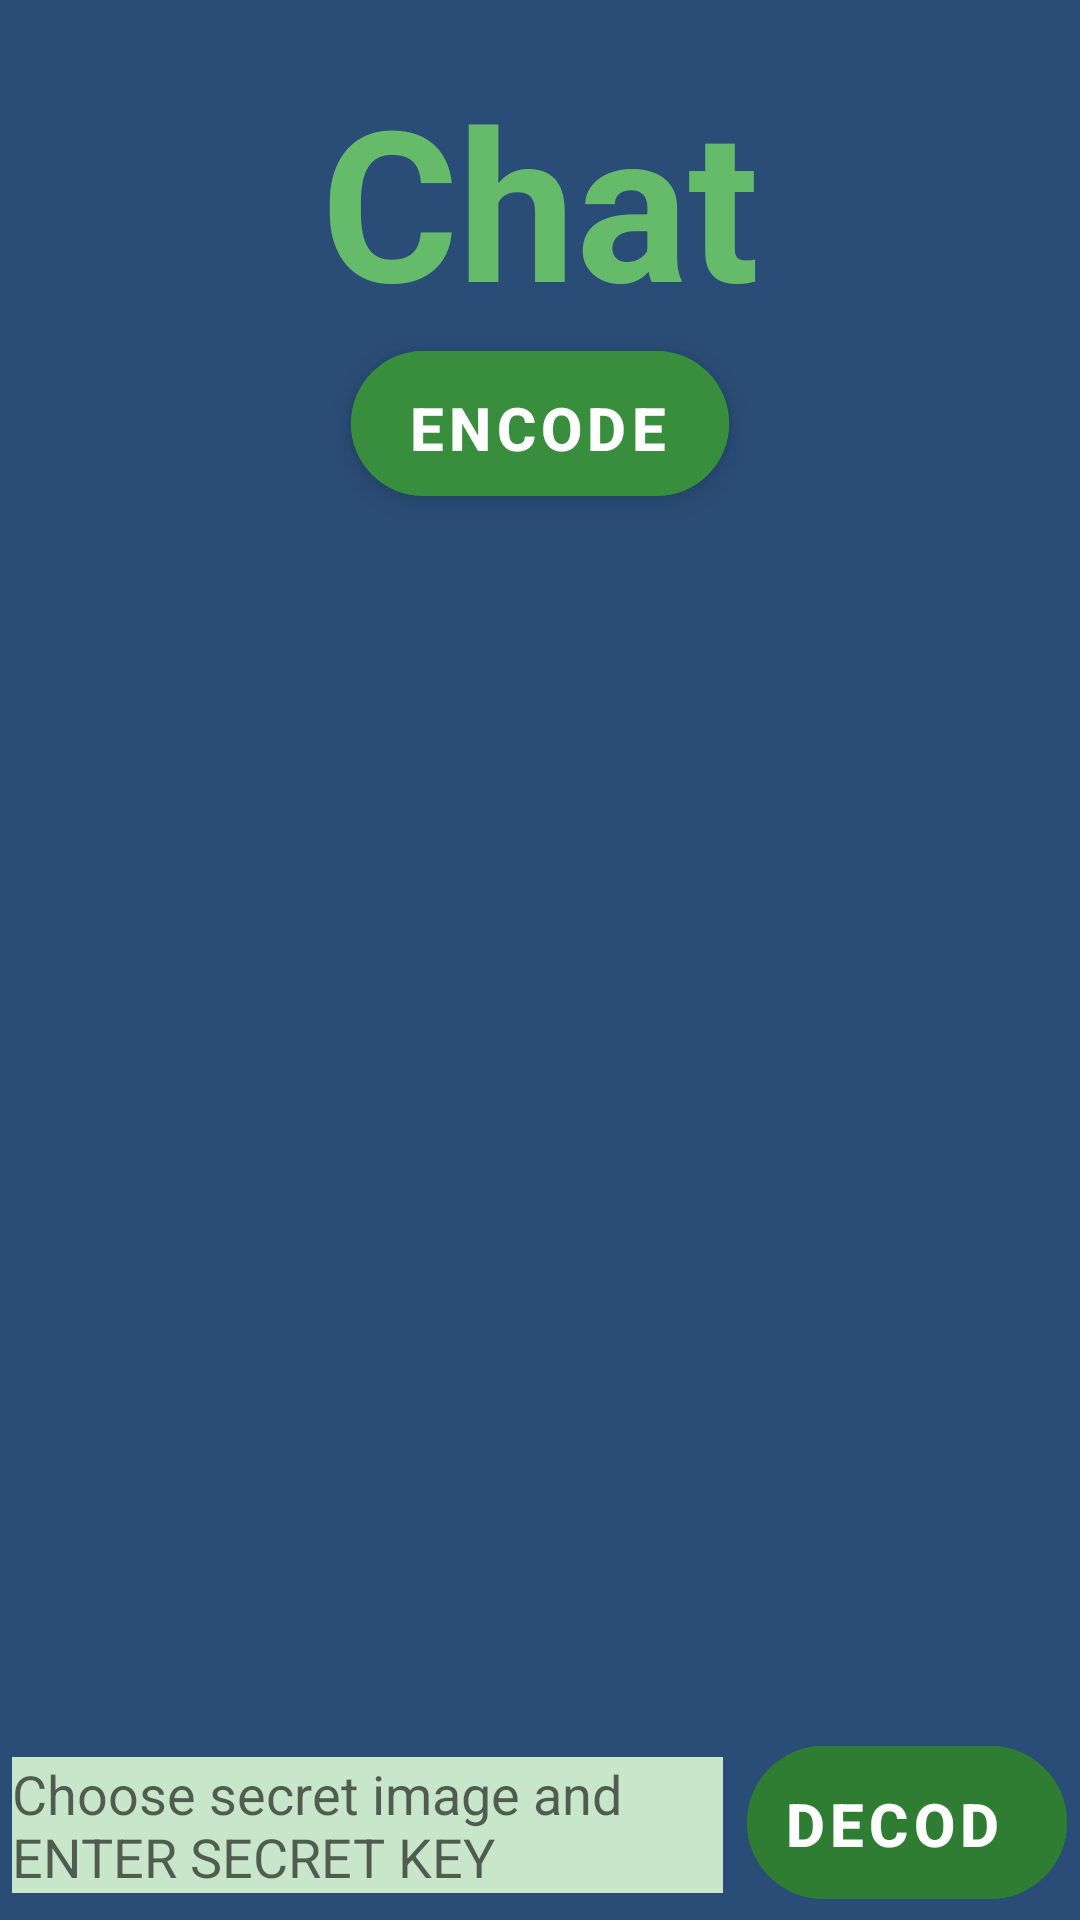

Here is an Android app screen rendered from its layout file. Give the layout XML and the strings, colors and styles it references.
<!-- AndroidManifest.xml: application theme Theme.SecretMessagesApp -->
<!-- res/layout/activity_chat.xml -->
<?xml version="1.0" encoding="utf-8"?>
<RelativeLayout xmlns:android="http://schemas.android.com/apk/res/android"
    xmlns:app="http://schemas.android.com/apk/res-auto"
    xmlns:tools="http://schemas.android.com/tools"
    android:layout_width="match_parent"
    android:layout_height="match_parent"
    android:background="@color/colorPrimaryVariant"
    tools:context=".ChatActivity">



    <androidx.appcompat.widget.LinearLayoutCompat
        android:layout_width="match_parent"
        android:layout_height="match_parent"
        android:layout_marginTop="20dp"
        android:layout_marginStart="8dp"
        android:layout_centerHorizontal="true"
        android:orientation="vertical">

        <com.google.android.material.textview.MaterialTextView
            android:id="@+id/chat_LBL_title"
            android:layout_width="wrap_content"
            android:layout_height="0dp"
            android:layout_weight="0.45"
            android:text="Chat"
            android:textStyle="bold"
            android:layout_gravity="center"
            android:textSize="70sp"
            android:textColor="@color/md_green_400"/>

        <com.google.android.material.floatingactionbutton.ExtendedFloatingActionButton
            android:id="@+id/chat_BTN_encode"
            android:layout_width="wrap_content"
            android:layout_height="0dp"
            android:layout_weight="0.25"
            android:layout_marginTop="10dp"
            android:layout_marginBottom="30dp"
            android:text=" Encode"
            android:layout_gravity="center"
            android:textColor="@color/white"
            android:textStyle="bold"
            android:textSize="20sp"
            android:backgroundTint="@color/md_green_700"
            />

        <androidx.recyclerview.widget.RecyclerView
            android:id="@+id/chat_RCV_messageslist"
            android:layout_width="match_parent"
            android:layout_height="0dp"
            android:layout_weight="2"/>

        <androidx.appcompat.widget.LinearLayoutCompat
            android:layout_width="match_parent"
            android:layout_height="0dp"
            android:layout_weight="0.3">

            <com.google.android.material.textfield.TextInputEditText
                android:id="@+id/chat_TXT_secretkey"
                android:layout_width="0dp"
                android:layout_height="wrap_content"
                android:layout_weight="1"
                android:hint="Choose secret image and ENTER SECRET KEY"
                android:background="@color/md_green_100"
                android:layout_marginEnd="8dp"/>

            <com.google.android.material.floatingactionbutton.ExtendedFloatingActionButton
                android:id="@+id/chat_BTN_decode"
                android:layout_width="0dp"
                android:layout_height="wrap_content"
                android:layout_weight="0.45"
                android:text="Decode"
                android:textColor="@color/white"
                android:textStyle="bold"
                android:textSize="20sp"
                android:backgroundTint="@color/md_green_800"
                android:enabled="false"/>








        </androidx.appcompat.widget.LinearLayoutCompat>


    </androidx.appcompat.widget.LinearLayoutCompat>


</RelativeLayout>
<!-- resources referenced by this layout -->
<resources>
  <color name="colorPrimaryVariant">#2A4D77</color>
  <color name="md_green_100">#C8E6C9</color>
  <color name="md_green_400">#66BB6A</color>
  <color name="md_green_700">#388E3C</color>
  <color name="md_green_800">#2E7D32</color>
  <color name="white">#FFFFFFFF</color>
  <style name="Theme.SecretMessagesApp" parent="Theme.MaterialComponents.DayNight.DarkActionBar">
          
          <item name="colorPrimary">@color/purple_500</item>
          <item name="colorPrimaryVariant">@color/purple_700</item>
          <item name="colorOnPrimary">@color/white</item>
          
          <item name="colorSecondary">@color/teal_200</item>
          <item name="colorSecondaryVariant">@color/teal_700</item>
          <item name="colorOnSecondary">@color/black</item>
          
                  
          <item name="android:statusBarColor" tools:targetApi="l">?attr/colorPrimaryVariant</item>
                  
                  
  
  
  
                  
  
          
  
  
  
            <style name="Theme.SecretMessagesApp.NoActionBar">
                <item name="windowActionBar">false</item>
                <item name="windowNoTitle">true</item>
            </style>
  
            <style name="Theme.SecretMessagesApp.AppBarOverlay" parent="ThemeOverlay.MaterialComponents.Dark.ActionBar" />
  
            <style name="Theme.SecretMessagesApp.PopupOverlay" parent="ThemeOverlay.MaterialComponents.Dark" />
  
            
  
            <style name="Widget.App.ExtendedFloatingActionButton" parent="Widget.MaterialComponents.ExtendedFloatingActionButton.Icon">
                <item name="materialThemeOverlay">@style/ThemeOverlay.App.FloatingActionButton</item>
            </style>
  
            <style name="Widget.App.FloatingActionButton" parent="Widget.MaterialComponents.FloatingActionButton">
                <item name="materialThemeOverlay">@style/ThemeOverlay.App.FloatingActionButton</item>
            </style>
  
            <style name="ThemeOverlay.App.FloatingActionButton" parent="">
                <item name="colorSecondary">@color/fab_back</item>
                <item name="colorOnSecondary">@color/fab_inner</item>
                <item name="colorOnSurface">@color/fab_surface</item>
            </style>
  
            <style name="Widget.App.WhiteBlackFloatingActionButton" parent="Widget.MaterialComponents.FloatingActionButton">
                <item name="materialThemeOverlay">@style/ThemeOverlay.App.WhiteBlackFloatingActionButton</item>
            </style>
  
            <style name="ThemeOverlay.App.WhiteBlackFloatingActionButton" parent="">
                <item name="colorSecondary">@color/fab_wb_back</item>
                <item name="colorOnSecondary">@color/fab_wb_inner</item>
                <item name="colorOnSurface">@color/fab_wb_surface</item>
            </style>
  
  
            
            <style name="circleImageView" parent="">
                <item name="cornerFamily">rounded</item>
                <item name="cornerSize">50%</item>
            </style>
  
            <style name="halfCircleImageView" parent="">
                <item name="cornerFamily">rounded</item>
                <item name="cornerSize">36%</item>
            </style>
  
            <style name="bigRoundedImageView" parent="">
                <item name="cornerFamily">rounded</item>
                <item name="cornerSize">25dp</item>
            </style>
      </style>
  <color name="purple_500">#FF6200EE</color>
  <color name="purple_700">#FF3700B3</color>
  <color name="teal_200">#FF03DAC5</color>
  <color name="teal_700">#FF018786</color>
  <color name="black">#FF000000</color>
  <color name="fab_back">#E91E63</color>
  <color name="fab_inner">#FFFFFF</color>
  <color name="fab_surface">#BD0C48</color>
  <color name="fab_wb_back">#FFFFFF</color>
  <color name="fab_wb_inner">#000000</color>
  <color name="fab_wb_surface">#DCDCDC</color>
</resources>
